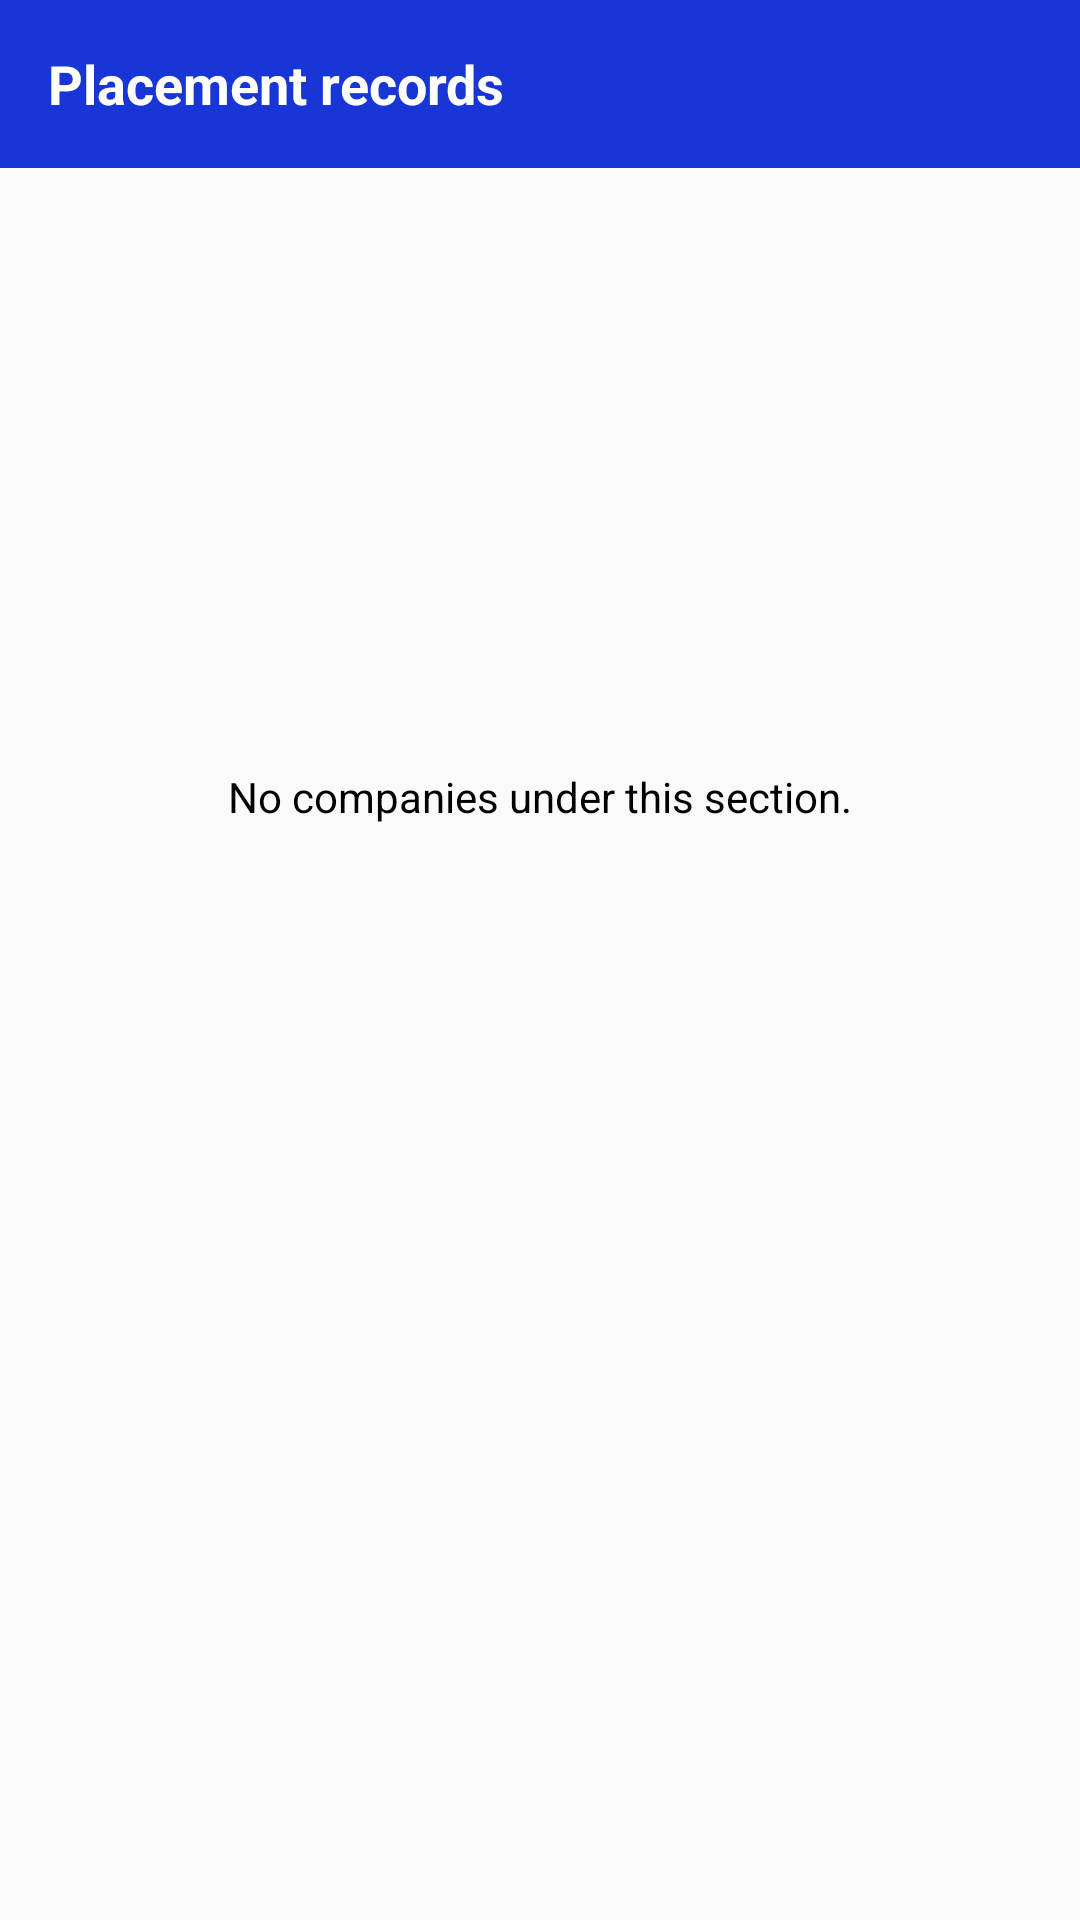

Produce the Android XML layout that renders to this screen, including the resource entries it uses.
<!-- AndroidManifest.xml: application theme AppTheme -->
<!-- res/layout/activity_placements_records.xml -->
<?xml version="1.0" encoding="utf-8"?>
<LinearLayout xmlns:android="http://schemas.android.com/apk/res/android"
    xmlns:tools="http://schemas.android.com/tools"
    android:layout_width="match_parent"
    android:layout_height="match_parent"
    android:orientation="vertical"
    tools:context=".activities.PlacementsRecordsActivity">

    <androidx.appcompat.widget.Toolbar
        android:id="@+id/toolbar_placements_records"
        android:layout_width="match_parent"
        android:layout_height="?attr/actionBarSize"
        android:background="@color/dark_blue">

        <TextView
            android:id="@+id/tv_title_placements_records"
            android:layout_width="match_parent"
            android:layout_height="match_parent"
            android:gravity="center_vertical"
            android:text="@string/placement_records"
            android:textColor="@color/white"
            android:textSize="@dimen/toolbar_title_text_size"
            android:textStyle="bold" />

    </androidx.appcompat.widget.Toolbar>

    <LinearLayout
        android:layout_width="match_parent"
        android:layout_height="wrap_content"
        android:orientation="vertical">

        <androidx.recyclerview.widget.RecyclerView
            android:id="@+id/rv_companies_list_placement_records"
            android:layout_width="match_parent"
            android:layout_height="match_parent"
            android:layout_marginTop="@dimen/recycler_view_margin_top"
            android:paddingBottom="@dimen/recycler_view_padding_bottom"
            android:visibility="gone" />

        <TextView
            android:id="@+id/tv_no_companies_available_placement_records"
            android:layout_width="match_parent"
            android:layout_height="match_parent"
            android:layout_marginHorizontal="10dp"
            android:layout_marginTop="200dp"
            android:gravity="center_horizontal"
            android:text="@string/no_companies_available"
            android:textColor="@color/secondary_text_color" />

    </LinearLayout>

</LinearLayout>
<!-- resources referenced by this layout -->
<resources>
  <color name="dark_blue">#1835D6</color>
  <color name="secondary_text_color">#000000</color>
  <color name="white">#FFFFFFFF</color>
  <dimen name="recycler_view_margin_top">5dp</dimen>
  <dimen name="recycler_view_padding_bottom">80dp</dimen>
  <dimen name="toolbar_title_text_size">18sp</dimen>
  <string name="no_companies_available">No companies under this section.</string>
  <string name="placement_records">Placement records</string>
  <style name="AppTheme" parent="Theme.AppCompat.Light.NoActionBar">
          <item name="colorPrimary">@color/light_blue</item>
          <item name="colorPrimaryDark">@color/dark_blue</item>
          <item name="colorAccent">@color/colorAccent</item>
      </style>
  <color name="light_blue">#8CC1D8</color>
  <color name="colorAccent">#1835D6</color>
</resources>
